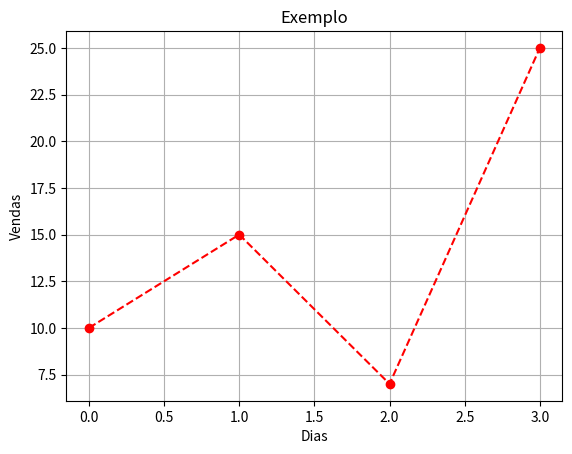

The matplotlib source for this figure:
import matplotlib.pyplot as plt

valores = [10, 15, 7, 25]

plt.plot(valores, color="red", linestyle="--", marker="o")        #Cria o gráfico de linha / Define a linha como vermelha, tracejada e com o marcado O
plt.title("Exemplo")                                              #Cria o titulo 
plt.xlabel("Dias")                                                #Eixo X
plt.ylabel("Vendas")                                              #Eixo Y
plt.grid(True)                                                    #Grade de fundo
plt.show()                                                        #Visualiza o gráfico
